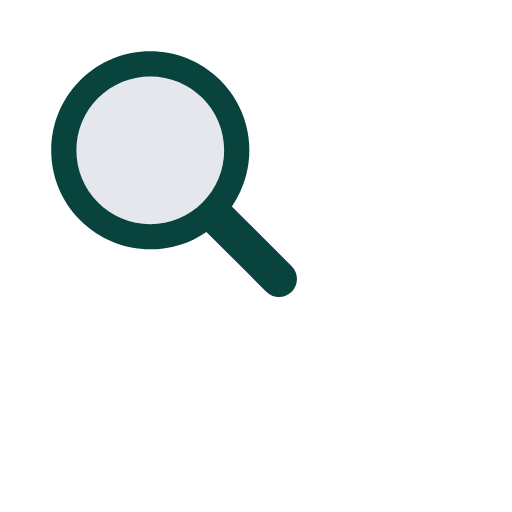
t = 0.00 s
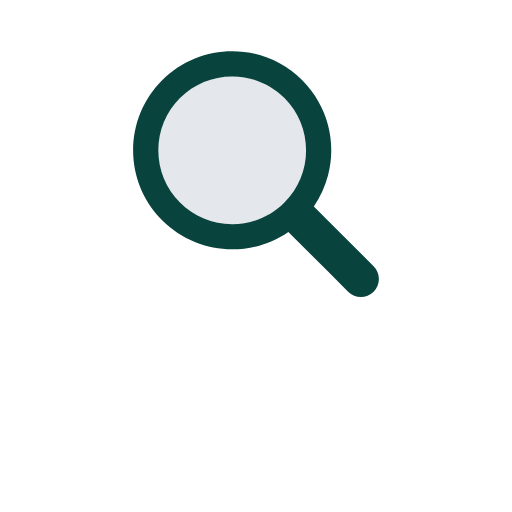
t = 0.17 s
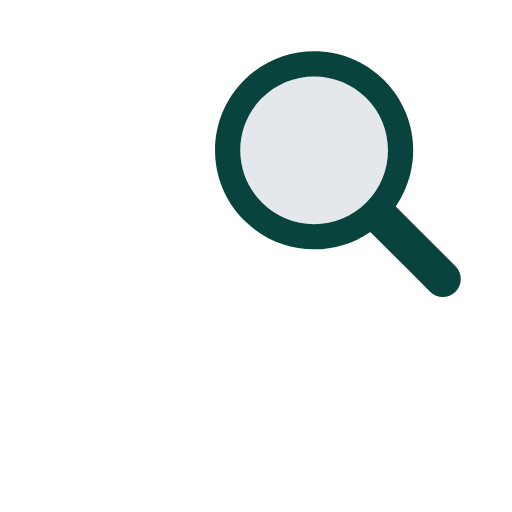
t = 0.33 s
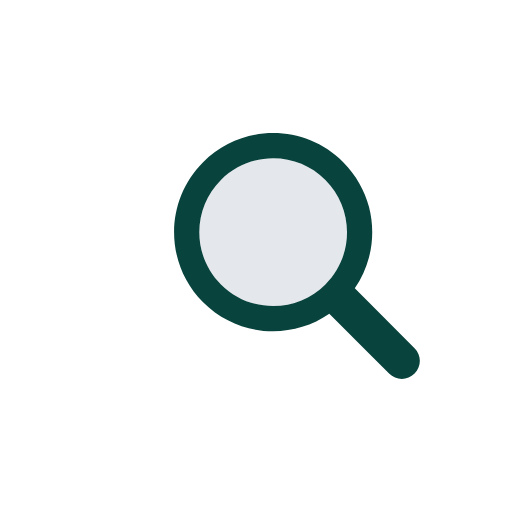
t = 0.50 s
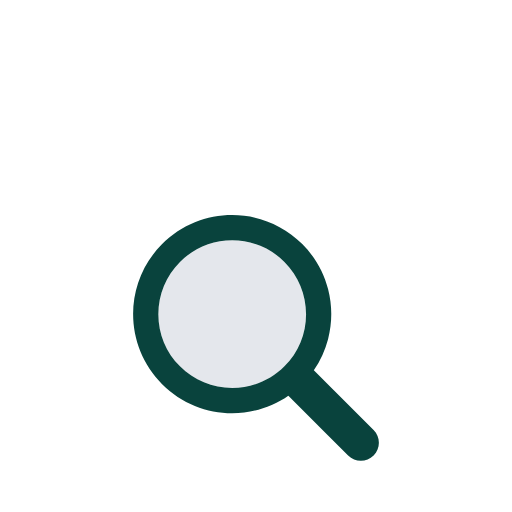
t = 0.66 s
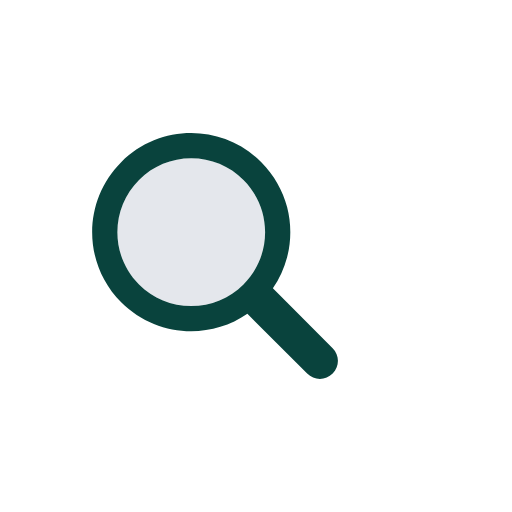
t = 0.83 s

The animated SVG that drew these frames (rendered in a browser with its animation timeline set to each time). Animation: 1 SMIL element (animateTransform=1); one cycle of 1.00 s, repeats indefinitely.

<?xml version="1.0" encoding="utf-8"?>
<svg xmlns="http://www.w3.org/2000/svg" xmlns:xlink="http://www.w3.org/1999/xlink" style="margin: auto; background: none; display: block; shape-rendering: auto;" width="200px" height="200px" viewBox="0 0 100 100" preserveAspectRatio="xMidYMid">
<g transform="translate(50 50)">
  <g transform="scale(0.8)">
    <g transform="translate(-50 -50)">
      <g>
        <animateTransform attributeName="transform" type="translate" repeatCount="indefinite" dur="1s" values="-20 -20;20 -20;0 20;-20 -20" keyTimes="0;0.33;0.66;1"></animateTransform>
        <path fill="#e4e7ec" d="M44.19 26.158c-4.817 0-9.345 1.876-12.751 5.282c-3.406 3.406-5.282 7.934-5.282 12.751 c0 4.817 1.876 9.345 5.282 12.751c3.406 3.406 7.934 5.282 12.751 5.282s9.345-1.876 12.751-5.282 c3.406-3.406 5.282-7.934 5.282-12.751c0-4.817-1.876-9.345-5.282-12.751C53.536 28.033 49.007 26.158 44.19 26.158z"></path>
        <path fill="#09433d" d="M78.712 72.492L67.593 61.373l-3.475-3.475c1.621-2.352 2.779-4.926 3.475-7.596c1.044-4.008 1.044-8.23 0-12.238 c-1.048-4.022-3.146-7.827-6.297-10.979C56.572 22.362 50.381 20 44.19 20C38 20 31.809 22.362 27.085 27.085 c-9.447 9.447-9.447 24.763 0 34.21C31.809 66.019 38 68.381 44.19 68.381c4.798 0 9.593-1.425 13.708-4.262l9.695 9.695 l4.899 4.899C73.351 79.571 74.476 80 75.602 80s2.251-0.429 3.11-1.288C80.429 76.994 80.429 74.209 78.712 72.492z M56.942 56.942 c-3.406 3.406-7.934 5.282-12.751 5.282s-9.345-1.876-12.751-5.282c-3.406-3.406-5.282-7.934-5.282-12.751 c0-4.817 1.876-9.345 5.282-12.751c3.406-3.406 7.934-5.282 12.751-5.282c4.817 0 9.345 1.876 12.751 5.282 c3.406 3.406 5.282 7.934 5.282 12.751C62.223 49.007 60.347 53.536 56.942 56.942z"></path>
      </g>
    </g>
  </g>
</g>
<!-- [ldio] generated by https://loading.io/ --></svg>